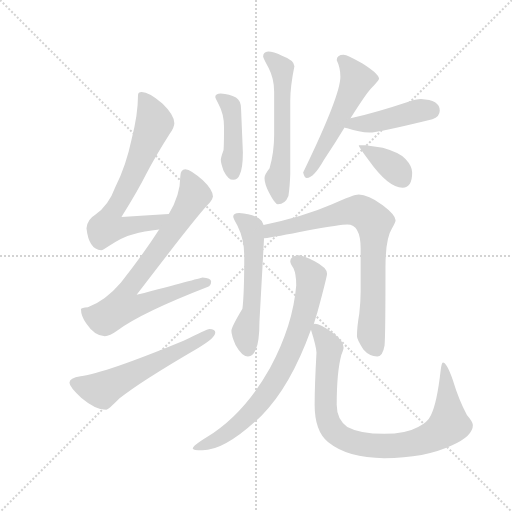
t = 0.00 s
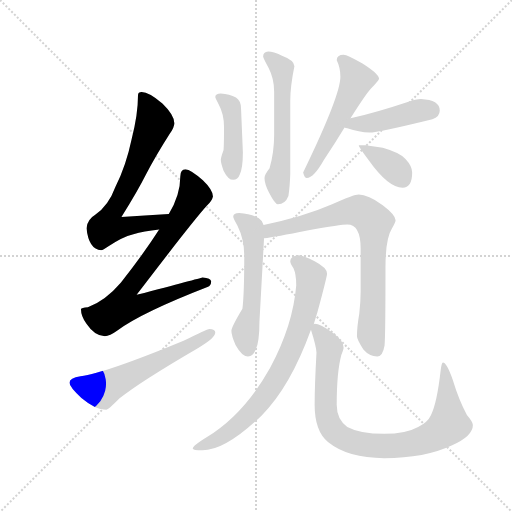
t = 1.81 s
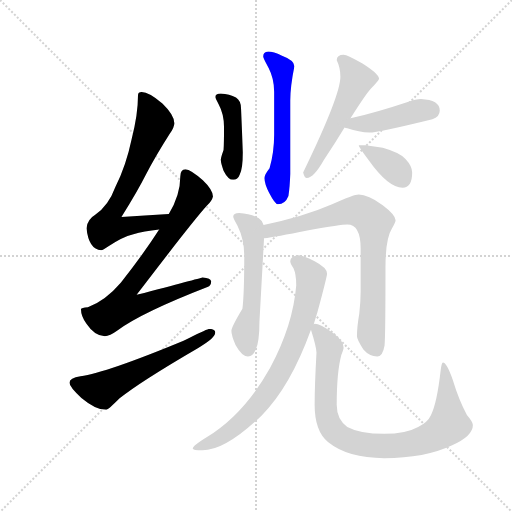
t = 3.63 s
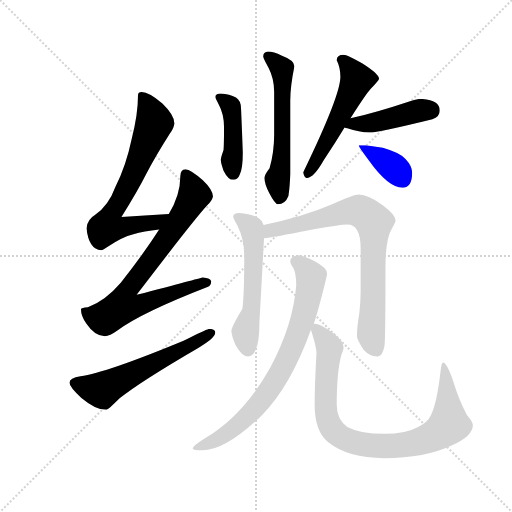
t = 5.44 s
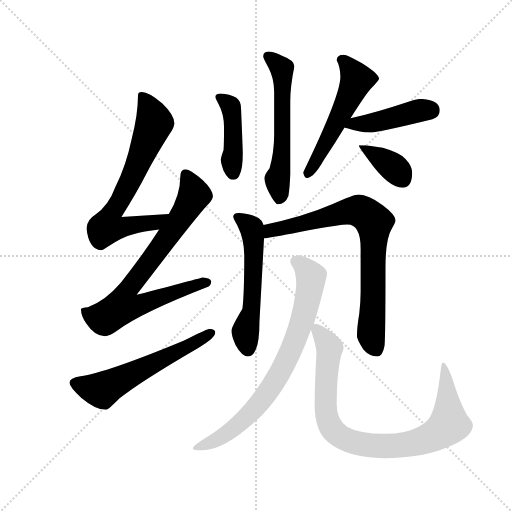
t = 7.25 s
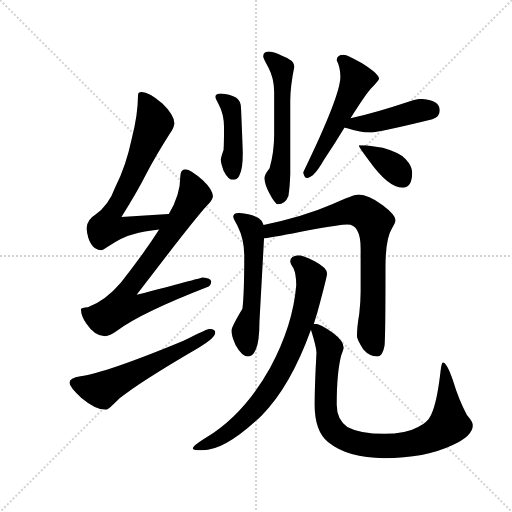
t = 9.06 s

The animated SVG that drew these frames (rendered in a browser with its animation timeline set to each time). Animation: 12 CSS @keyframes rules; one cycle of 9.06 s.

<svg version="1.1" viewBox="0 0 1024 1024" xmlns="http://www.w3.org/2000/svg">
  <g stroke="lightgray" stroke-dasharray="1,1" stroke-width="1" transform="scale(4, 4)">
    <line x1="0" y1="0" x2="256" y2="256"></line>
    <line x1="256" y1="0" x2="0" y2="256"></line>
    <line x1="128" y1="0" x2="128" y2="256"></line>
    <line x1="0" y1="128" x2="256" y2="128"></line>
  </g>
  <g transform="scale(0.92, -0.92) translate(60, -850)">
    <style type="text/css">
      
        @keyframes keyframes0 {
          from {
            stroke: blue;
            stroke-dashoffset: 699;
            stroke-width: 128;
          }
          69% {
            animation-timing-function: step-end;
            stroke: blue;
            stroke-dashoffset: 0;
            stroke-width: 128;
          }
          to {
            stroke: black;
            stroke-width: 1024;
          }
        }
        #make-me-a-hanzi-animation-0 {
          animation: keyframes0 0.81884765625s both;
          animation-delay: 0s;
          animation-timing-function: linear;
        }
      
        @keyframes keyframes1 {
          from {
            stroke: blue;
            stroke-dashoffset: 780;
            stroke-width: 128;
          }
          72% {
            animation-timing-function: step-end;
            stroke: blue;
            stroke-dashoffset: 0;
            stroke-width: 128;
          }
          to {
            stroke: black;
            stroke-width: 1024;
          }
        }
        #make-me-a-hanzi-animation-1 {
          animation: keyframes1 0.884765625s both;
          animation-delay: 0.81884765625s;
          animation-timing-function: linear;
        }
      
        @keyframes keyframes2 {
          from {
            stroke: blue;
            stroke-dashoffset: 587;
            stroke-width: 128;
          }
          66% {
            animation-timing-function: step-end;
            stroke: blue;
            stroke-dashoffset: 0;
            stroke-width: 128;
          }
          to {
            stroke: black;
            stroke-width: 1024;
          }
        }
        #make-me-a-hanzi-animation-2 {
          animation: keyframes2 0.7277018229166666s both;
          animation-delay: 1.70361328125s;
          animation-timing-function: linear;
        }
      
        @keyframes keyframes3 {
          from {
            stroke: blue;
            stroke-dashoffset: 435;
            stroke-width: 128;
          }
          59% {
            animation-timing-function: step-end;
            stroke: blue;
            stroke-dashoffset: 0;
            stroke-width: 128;
          }
          to {
            stroke: black;
            stroke-width: 1024;
          }
        }
        #make-me-a-hanzi-animation-3 {
          animation: keyframes3 0.60400390625s both;
          animation-delay: 2.4313151041666665s;
          animation-timing-function: linear;
        }
      
        @keyframes keyframes4 {
          from {
            stroke: blue;
            stroke-dashoffset: 580;
            stroke-width: 128;
          }
          65% {
            animation-timing-function: step-end;
            stroke: blue;
            stroke-dashoffset: 0;
            stroke-width: 128;
          }
          to {
            stroke: black;
            stroke-width: 1024;
          }
        }
        #make-me-a-hanzi-animation-4 {
          animation: keyframes4 0.7220052083333334s both;
          animation-delay: 3.0353190104166665s;
          animation-timing-function: linear;
        }
      
        @keyframes keyframes5 {
          from {
            stroke: blue;
            stroke-dashoffset: 540;
            stroke-width: 128;
          }
          64% {
            animation-timing-function: step-end;
            stroke: blue;
            stroke-dashoffset: 0;
            stroke-width: 128;
          }
          to {
            stroke: black;
            stroke-width: 1024;
          }
        }
        #make-me-a-hanzi-animation-5 {
          animation: keyframes5 0.689453125s both;
          animation-delay: 3.75732421875s;
          animation-timing-function: linear;
        }
      
        @keyframes keyframes6 {
          from {
            stroke: blue;
            stroke-dashoffset: 443;
            stroke-width: 128;
          }
          59% {
            animation-timing-function: step-end;
            stroke: blue;
            stroke-dashoffset: 0;
            stroke-width: 128;
          }
          to {
            stroke: black;
            stroke-width: 1024;
          }
        }
        #make-me-a-hanzi-animation-6 {
          animation: keyframes6 0.6105143229166666s both;
          animation-delay: 4.44677734375s;
          animation-timing-function: linear;
        }
      
        @keyframes keyframes7 {
          from {
            stroke: blue;
            stroke-dashoffset: 365;
            stroke-width: 128;
          }
          54% {
            animation-timing-function: step-end;
            stroke: blue;
            stroke-dashoffset: 0;
            stroke-width: 128;
          }
          to {
            stroke: black;
            stroke-width: 1024;
          }
        }
        #make-me-a-hanzi-animation-7 {
          animation: keyframes7 0.5470377604166666s both;
          animation-delay: 5.057291666666667s;
          animation-timing-function: linear;
        }
      
        @keyframes keyframes8 {
          from {
            stroke: blue;
            stroke-dashoffset: 563;
            stroke-width: 128;
          }
          65% {
            animation-timing-function: step-end;
            stroke: blue;
            stroke-dashoffset: 0;
            stroke-width: 128;
          }
          to {
            stroke: black;
            stroke-width: 1024;
          }
        }
        #make-me-a-hanzi-animation-8 {
          animation: keyframes8 0.7081705729166666s both;
          animation-delay: 5.604329427083334s;
          animation-timing-function: linear;
        }
      
        @keyframes keyframes9 {
          from {
            stroke: blue;
            stroke-dashoffset: 787;
            stroke-width: 128;
          }
          72% {
            animation-timing-function: step-end;
            stroke: blue;
            stroke-dashoffset: 0;
            stroke-width: 128;
          }
          to {
            stroke: black;
            stroke-width: 1024;
          }
        }
        #make-me-a-hanzi-animation-9 {
          animation: keyframes9 0.8904622395833334s both;
          animation-delay: 6.312500000000001s;
          animation-timing-function: linear;
        }
      
        @keyframes keyframes10 {
          from {
            stroke: blue;
            stroke-dashoffset: 779;
            stroke-width: 128;
          }
          72% {
            animation-timing-function: step-end;
            stroke: blue;
            stroke-dashoffset: 0;
            stroke-width: 128;
          }
          to {
            stroke: black;
            stroke-width: 1024;
          }
        }
        #make-me-a-hanzi-animation-10 {
          animation: keyframes10 0.8839518229166666s both;
          animation-delay: 7.202962239583334s;
          animation-timing-function: linear;
        }
      
        @keyframes keyframes11 {
          from {
            stroke: blue;
            stroke-dashoffset: 893;
            stroke-width: 128;
          }
          74% {
            animation-timing-function: step-end;
            stroke: blue;
            stroke-dashoffset: 0;
            stroke-width: 128;
          }
          to {
            stroke: black;
            stroke-width: 1024;
          }
        }
        #make-me-a-hanzi-animation-11 {
          animation: keyframes11 0.9767252604166666s both;
          animation-delay: 8.0869140625s;
          animation-timing-function: linear;
        }
      
    </style>
    
      <path d="M 307 385 Q 254 382 204 378 Q 240 436 257 470 Q 279 512 309 559 Q 319 573 319 582 Q 319 600 293 625 Q 264 650 248 650 Q 240 650 240 643 Q 240 601 226 547 Q 214 490 191 444 Q 176 403 147 383 Q 130 373 128 354 Q 133 308 160 306 Q 164 306 175 314 Q 205 335 230 341 Q 252 347 286 351 C 316 355 337 387 307 385 Z" fill="lightgray"></path>
    
      <path d="M 343 482 Q 332 481 332 467 Q 332 426 307 385 L 286 351 Q 252 298 203 236 Q 170 197 131 182 Q 117 181 116 178 Q 116 162 128 146 Q 146 119 168 119 Q 178 119 196 132 Q 249 171 391 226 Q 399 229 399 238 Q 399 246 380 247 Q 373 245 237 209 Q 359 369 390 403 Q 401 414 403 423 Q 402 438 381 458 Q 355 481 343 482 Z" fill="lightgray"></path>
    
      <path d="M 395 135 Q 390 135 339 109 Q 170 39 115 32 Q 91 28 91 18 Q 91 9 117 -15 Q 148 -41 171 -41 Q 175 -41 200 -16 Q 243 19 370 93 Q 408 115 408 127 Q 408 135 395 135 Z" fill="lightgray"></path>
    
      <path d="M 420 647 Q 408 647 408 639 Q 408 637 415 624 Q 427 602 427 574 Q 427 537 426 524 Q 420 507 420 503 Q 420 495 426 479 Q 436 459 447 459 Q 457 459 461 470 Q 468 484 468 519 L 464 614 Q 464 631 453 638 Q 439 646 420 647 Z" fill="lightgray"></path>
    
      <path d="M 523 738 Q 512 737 512 727 Q 512 724 524 702 Q 536 679 536 650 L 536 557 Q 536 519 526 484 Q 515 470 515 463 Q 515 450 525 431 Q 538 406 544 406 Q 560 406 567 424 Q 570 443 571 472 L 571 631 Q 571 662 580 706 Q 580 719 553 729 Q 534 738 523 738 Z" fill="lightgray"></path>
    
      <path d="M 687 731 Q 672 731 672 719 Q 680 703 680 683 Q 680 642 599 475 Q 602 463 607 463 Q 622 463 644 502 Q 669 540 689 573 L 702 593 Q 735 645 746 657 Q 764 676 764 679 Q 764 689 728 712 Q 695 731 687 731 Z" fill="lightgray"></path>
    
      <path d="M 689 573 Q 691 572 695 571 Q 721 562 743 562 Q 762 562 880 591 Q 896 596 896 610 Q 896 633 855 635 Q 844 635 828 629 Q 756 605 702 593 C 673 586 661 583 689 573 Z" fill="lightgray"></path>
    
      <path d="M 735 534 L 720 534 Q 720 530 742 501 Q 784 442 815 442 Q 836 442 836 475 Q 836 489 822 504 Q 811 518 772 529 L 735 534 Z" fill="lightgray"></path>
    
      <path d="M 460 387 Q 447 387 447 379 Q 447 376 456 360 Q 471 330 471 295 Q 471 210 467 179 Q 443 139 443 131 Q 443 121 452 100 Q 466 75 479 75 Q 490 75 496 90 Q 504 107 504 150 L 514 332 L 513 361 Q 510 371 502 376 Q 484 386 460 387 Z" fill="lightgray"></path>
    
      <path d="M 514 332 Q 539 335 608 349 Q 682 362 695 362 Q 724 362 724 310 L 724 216 Q 724 194 721 168 Q 716 139 716 119 Q 716 112 730 90 Q 743 75 760 75 Q 772 75 776 99 Q 778 118 778 269 Q 778 331 792 353 Q 800 367 800 371 Q 800 383 772 404 Q 740 427 720 427 Q 709 427 662 406 Q 600 379 513 361 C 484 355 484 328 514 332 Z" fill="lightgray"></path>
    
      <path d="M 588 295 Q 571 293 571 282 Q 571 277 578 267 Q 584 254 584 230 Q 577 143 527 50 Q 471 -50 390 -100 Q 359 -119 359 -125 Q 359 -129 380 -129 Q 430 -129 509 -53 Q 571 9 616 133 L 622 145 L 630 171 Q 651 249 651 255 Q 651 268 624 282 Q 598 295 588 295 Z" fill="lightgray"></path>
    
      <path d="M 616 133 Q 628 95 628 83 Q 624 11 624 -30 Q 624 -87 653 -111 Q 696 -146 775 -146 Q 864 -146 923 -118 Q 968 -98 968 -74 Q 968 -67 955 -52 Q 938 -21 924 25 Q 911 62 903 62 Q 900 62 898 45 Q 890 -26 877 -52 Q 870 -68 849 -78 Q 822 -93 775 -93 Q 723 -93 695 -78 Q 672 -62 672 -30 Q 672 41 682 78 Q 687 91 687 94 Q 687 109 664 126 Q 636 146 624 146 Q 623 146 622 145 C 612 147 612 147 616 133 Z" fill="lightgray"></path>
    
    
      <clipPath id="make-me-a-hanzi-clip-0">
        <path d="M 307 385 Q 254 382 204 378 Q 240 436 257 470 Q 279 512 309 559 Q 319 573 319 582 Q 319 600 293 625 Q 264 650 248 650 Q 240 650 240 643 Q 240 601 226 547 Q 214 490 191 444 Q 176 403 147 383 Q 130 373 128 354 Q 133 308 160 306 Q 164 306 175 314 Q 205 335 230 341 Q 252 347 286 351 C 316 355 337 387 307 385 Z"></path>
      </clipPath>
      <path clip-path="url(#make-me-a-hanzi-clip-0)" d="M 251 639 L 276 583 L 228 466 L 180 381 L 173 357 L 202 355 L 276 366 L 300 382" fill="none" id="make-me-a-hanzi-animation-0" stroke-dasharray="571 1142" stroke-linecap="round"></path>
    
      <clipPath id="make-me-a-hanzi-clip-1">
        <path d="M 343 482 Q 332 481 332 467 Q 332 426 307 385 L 286 351 Q 252 298 203 236 Q 170 197 131 182 Q 117 181 116 178 Q 116 162 128 146 Q 146 119 168 119 Q 178 119 196 132 Q 249 171 391 226 Q 399 229 399 238 Q 399 246 380 247 Q 373 245 237 209 Q 359 369 390 403 Q 401 414 403 423 Q 402 438 381 458 Q 355 481 343 482 Z"></path>
      </clipPath>
      <path clip-path="url(#make-me-a-hanzi-clip-1)" d="M 344 470 L 362 429 L 358 417 L 281 302 L 214 215 L 210 184 L 241 185 L 389 236" fill="none" id="make-me-a-hanzi-animation-1" stroke-dasharray="652 1304" stroke-linecap="round"></path>
    
      <clipPath id="make-me-a-hanzi-clip-2">
        <path d="M 395 135 Q 390 135 339 109 Q 170 39 115 32 Q 91 28 91 18 Q 91 9 117 -15 Q 148 -41 171 -41 Q 175 -41 200 -16 Q 243 19 370 93 Q 408 115 408 127 Q 408 135 395 135 Z"></path>
      </clipPath>
      <path clip-path="url(#make-me-a-hanzi-clip-2)" d="M 101 17 L 162 2 L 399 127" fill="none" id="make-me-a-hanzi-animation-2" stroke-dasharray="459 918" stroke-linecap="round"></path>
    
      <clipPath id="make-me-a-hanzi-clip-3">
        <path d="M 420 647 Q 408 647 408 639 Q 408 637 415 624 Q 427 602 427 574 Q 427 537 426 524 Q 420 507 420 503 Q 420 495 426 479 Q 436 459 447 459 Q 457 459 461 470 Q 468 484 468 519 L 464 614 Q 464 631 453 638 Q 439 646 420 647 Z"></path>
      </clipPath>
      <path clip-path="url(#make-me-a-hanzi-clip-3)" d="M 416 639 L 441 619 L 445 605 L 447 473" fill="none" id="make-me-a-hanzi-animation-3" stroke-dasharray="307 614" stroke-linecap="round"></path>
    
      <clipPath id="make-me-a-hanzi-clip-4">
        <path d="M 523 738 Q 512 737 512 727 Q 512 724 524 702 Q 536 679 536 650 L 536 557 Q 536 519 526 484 Q 515 470 515 463 Q 515 450 525 431 Q 538 406 544 406 Q 560 406 567 424 Q 570 443 571 472 L 571 631 Q 571 662 580 706 Q 580 719 553 729 Q 534 738 523 738 Z"></path>
      </clipPath>
      <path clip-path="url(#make-me-a-hanzi-clip-4)" d="M 523 727 L 553 700 L 555 684 L 554 528 L 543 460 L 548 418" fill="none" id="make-me-a-hanzi-animation-4" stroke-dasharray="452 904" stroke-linecap="round"></path>
    
      <clipPath id="make-me-a-hanzi-clip-5">
        <path d="M 687 731 Q 672 731 672 719 Q 680 703 680 683 Q 680 642 599 475 Q 602 463 607 463 Q 622 463 644 502 Q 669 540 689 573 L 702 593 Q 735 645 746 657 Q 764 676 764 679 Q 764 689 728 712 Q 695 731 687 731 Z"></path>
      </clipPath>
      <path clip-path="url(#make-me-a-hanzi-clip-5)" d="M 684 719 L 716 677 L 657 554 L 608 473" fill="none" id="make-me-a-hanzi-animation-5" stroke-dasharray="412 824" stroke-linecap="round"></path>
    
      <clipPath id="make-me-a-hanzi-clip-6">
        <path d="M 689 573 Q 691 572 695 571 Q 721 562 743 562 Q 762 562 880 591 Q 896 596 896 610 Q 896 633 855 635 Q 844 635 828 629 Q 756 605 702 593 C 673 586 661 583 689 573 Z"></path>
      </clipPath>
      <path clip-path="url(#make-me-a-hanzi-clip-6)" d="M 694 577 L 750 583 L 852 610 L 877 610" fill="none" id="make-me-a-hanzi-animation-6" stroke-dasharray="315 630" stroke-linecap="round"></path>
    
      <clipPath id="make-me-a-hanzi-clip-7">
        <path d="M 735 534 L 720 534 Q 720 530 742 501 Q 784 442 815 442 Q 836 442 836 475 Q 836 489 822 504 Q 811 518 772 529 L 735 534 Z"></path>
      </clipPath>
      <path clip-path="url(#make-me-a-hanzi-clip-7)" d="M 731 526 L 794 488 L 816 460" fill="none" id="make-me-a-hanzi-animation-7" stroke-dasharray="237 474" stroke-linecap="round"></path>
    
      <clipPath id="make-me-a-hanzi-clip-8">
        <path d="M 460 387 Q 447 387 447 379 Q 447 376 456 360 Q 471 330 471 295 Q 471 210 467 179 Q 443 139 443 131 Q 443 121 452 100 Q 466 75 479 75 Q 490 75 496 90 Q 504 107 504 150 L 514 332 L 513 361 Q 510 371 502 376 Q 484 386 460 387 Z"></path>
      </clipPath>
      <path clip-path="url(#make-me-a-hanzi-clip-8)" d="M 456 379 L 487 354 L 492 326 L 487 174 L 473 129 L 479 90" fill="none" id="make-me-a-hanzi-animation-8" stroke-dasharray="435 870" stroke-linecap="round"></path>
    
      <clipPath id="make-me-a-hanzi-clip-9">
        <path d="M 514 332 Q 539 335 608 349 Q 682 362 695 362 Q 724 362 724 310 L 724 216 Q 724 194 721 168 Q 716 139 716 119 Q 716 112 730 90 Q 743 75 760 75 Q 772 75 776 99 Q 778 118 778 269 Q 778 331 792 353 Q 800 367 800 371 Q 800 383 772 404 Q 740 427 720 427 Q 709 427 662 406 Q 600 379 513 361 C 484 355 484 328 514 332 Z"></path>
      </clipPath>
      <path clip-path="url(#make-me-a-hanzi-clip-9)" d="M 518 339 L 529 349 L 702 391 L 725 390 L 754 367 L 747 121 L 757 91" fill="none" id="make-me-a-hanzi-animation-9" stroke-dasharray="659 1318" stroke-linecap="round"></path>
    
      <clipPath id="make-me-a-hanzi-clip-10">
        <path d="M 588 295 Q 571 293 571 282 Q 571 277 578 267 Q 584 254 584 230 Q 577 143 527 50 Q 471 -50 390 -100 Q 359 -119 359 -125 Q 359 -129 380 -129 Q 430 -129 509 -53 Q 571 9 616 133 L 622 145 L 630 171 Q 651 249 651 255 Q 651 268 624 282 Q 598 295 588 295 Z"></path>
      </clipPath>
      <path clip-path="url(#make-me-a-hanzi-clip-10)" d="M 582 282 L 615 251 L 615 230 L 596 150 L 558 56 L 521 -5 L 460 -72 L 412 -105 L 363 -124" fill="none" id="make-me-a-hanzi-animation-10" stroke-dasharray="651 1302" stroke-linecap="round"></path>
    
      <clipPath id="make-me-a-hanzi-clip-11">
        <path d="M 616 133 Q 628 95 628 83 Q 624 11 624 -30 Q 624 -87 653 -111 Q 696 -146 775 -146 Q 864 -146 923 -118 Q 968 -98 968 -74 Q 968 -67 955 -52 Q 938 -21 924 25 Q 911 62 903 62 Q 900 62 898 45 Q 890 -26 877 -52 Q 870 -68 849 -78 Q 822 -93 775 -93 Q 723 -93 695 -78 Q 672 -62 672 -30 Q 672 41 682 78 Q 687 91 687 94 Q 687 109 664 126 Q 636 146 624 146 Q 623 146 622 145 C 612 147 612 147 616 133 Z"></path>
      </clipPath>
      <path clip-path="url(#make-me-a-hanzi-clip-11)" d="M 627 137 L 656 90 L 648 11 L 653 -65 L 667 -88 L 706 -111 L 749 -119 L 815 -118 L 857 -108 L 902 -86 L 916 -73 L 905 58" fill="none" id="make-me-a-hanzi-animation-11" stroke-dasharray="765 1530" stroke-linecap="round"></path>
    
  </g>
</svg>
